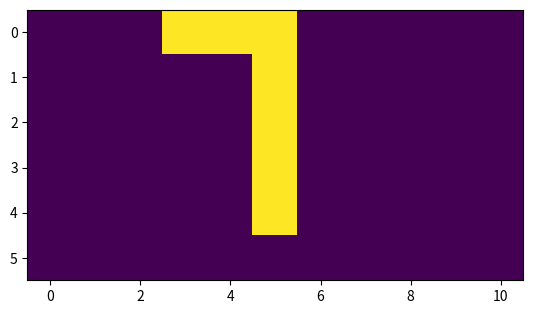

Reproduce this figure in Python.

import numpy as np
import matplotlib.pyplot as plt


binary_image = [
    [0, 0, 0, 1, 1, 1, 0, 0, 0, 0, 0],
    [0, 0, 0, 0, 0, 1, 0, 0, 0, 0, 0],
    [0, 0, 0, 0, 0, 1, 0, 0, 0, 0, 0],
    [0, 0, 0, 0, 0, 1, 0, 0, 0, 0, 0],
    [0, 0, 0, 0, 0, 1, 0, 0, 0, 0, 0],
    [0, 0, 0, 0, 0, 0, 0, 0, 0, 0, 0],
]


plt.imshow(binary_image)
plt.show()

